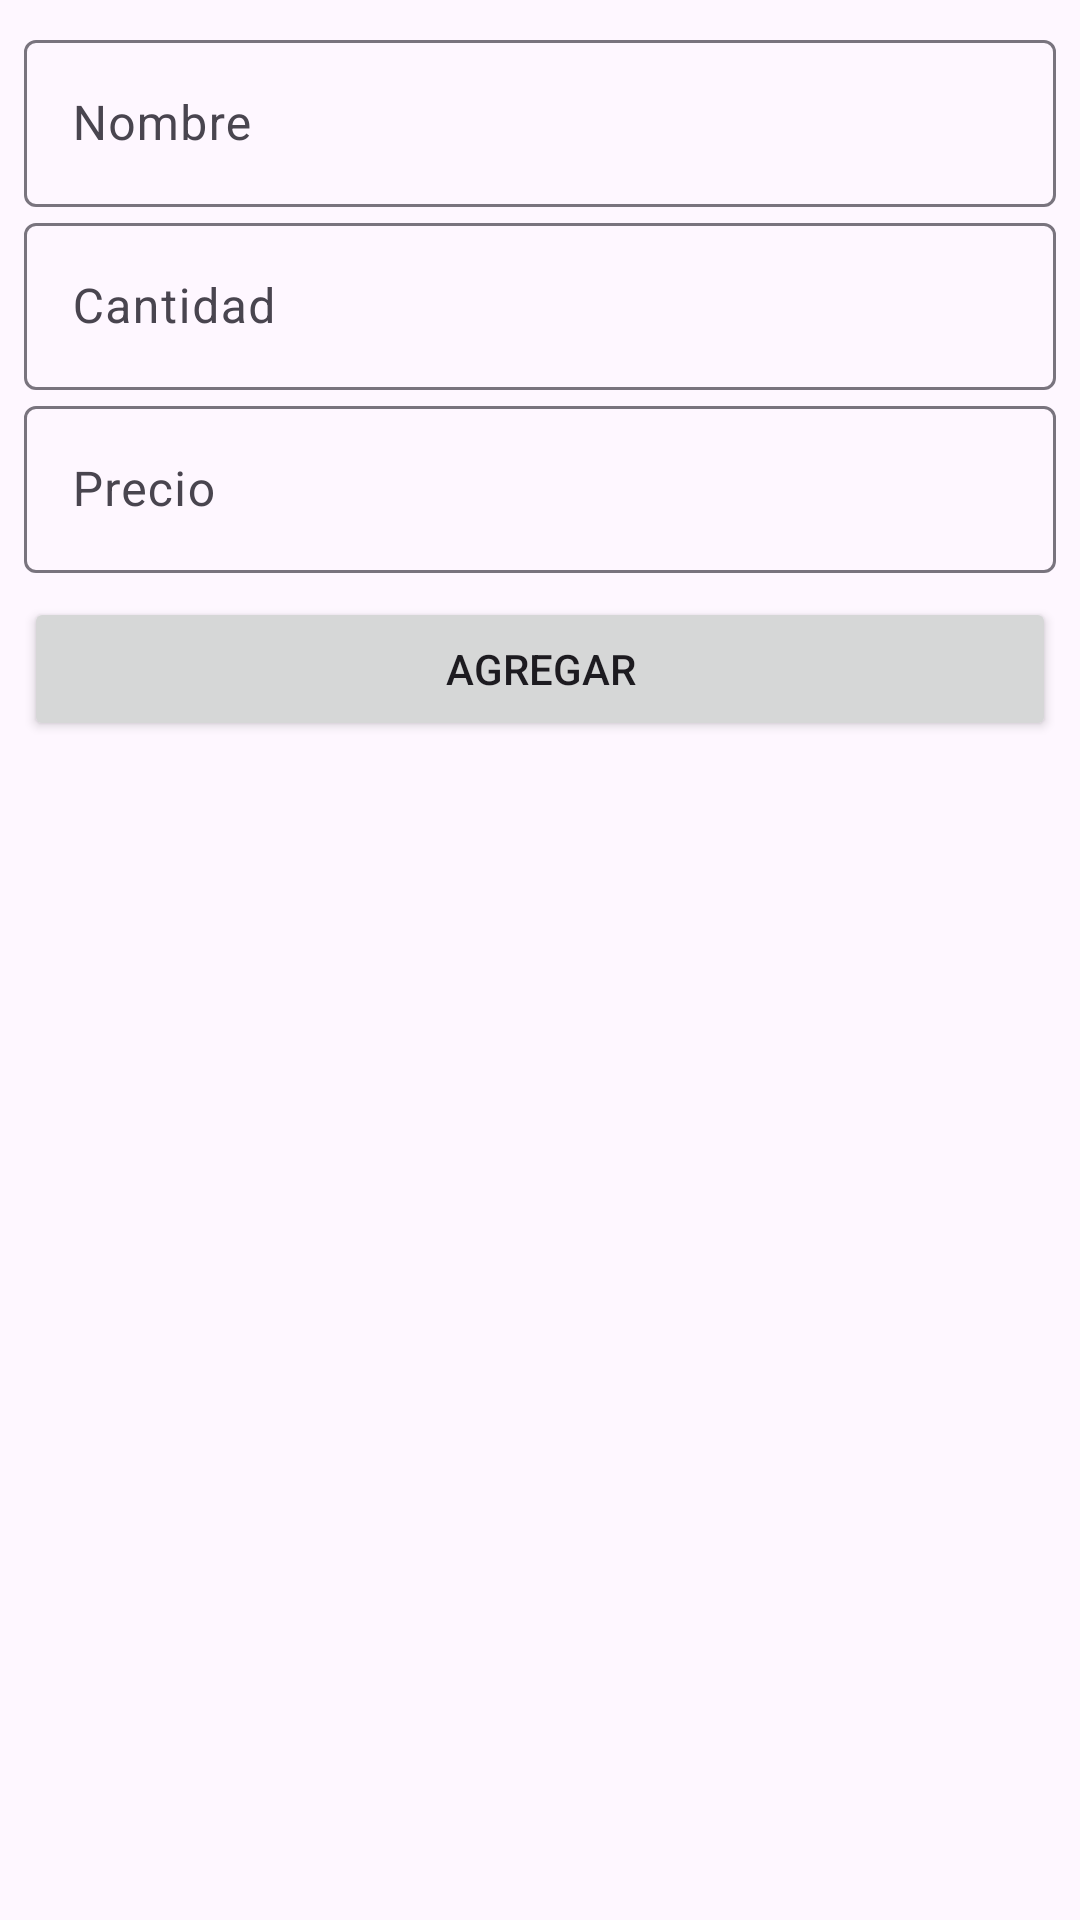

Reconstruct the res/layout file that produces this screen, plus the resources it refers to.
<!-- AndroidManifest.xml: application theme Theme.TodoRoom -->
<!-- res/layout/fragment_add_item.xml -->
<?xml version="1.0" encoding="utf-8"?>
<androidx.constraintlayout.widget.ConstraintLayout xmlns:android="http://schemas.android.com/apk/res/android"
    xmlns:app="http://schemas.android.com/apk/res-auto"
    xmlns:tools="http://schemas.android.com/tools"
    android:id="@+id/frameLayout"
    android:layout_width="match_parent"
    android:layout_height="match_parent"
    tools:context=".presentation.AddItemFragment" >

    <com.google.android.material.textfield.TextInputLayout
        android:id="@+id/til_name"
        android:layout_width="0dp"
        android:layout_height="wrap_content"
        android:layout_marginStart="8dp"
        android:layout_marginTop="8dp"
        android:layout_marginEnd="8dp"
        app:layout_constraintEnd_toEndOf="parent"
        app:layout_constraintStart_toStartOf="parent"
        app:layout_constraintTop_toTopOf="parent">

        <com.google.android.material.textfield.TextInputEditText
            android:id="@+id/tie_name"
            android:layout_width="match_parent"
            android:layout_height="wrap_content"
            android:hint="Nombre" />
    </com.google.android.material.textfield.TextInputLayout>

    <com.google.android.material.textfield.TextInputLayout
        android:id="@+id/til_quantity"
        android:layout_width="0dp"
        android:layout_height="wrap_content"
        app:layout_constraintEnd_toEndOf="@+id/til_name"
        app:layout_constraintStart_toStartOf="@+id/til_name"
        app:layout_constraintTop_toBottomOf="@+id/til_name">

        <com.google.android.material.textfield.TextInputEditText
            android:id="@+id/tie_quantity"
            android:layout_width="match_parent"
            android:layout_height="wrap_content"
            android:hint="Cantidad"
            android:inputType="number" />
    </com.google.android.material.textfield.TextInputLayout>

    <com.google.android.material.textfield.TextInputLayout
        android:id="@+id/til_price"
        android:layout_width="0dp"
        android:layout_height="wrap_content"
        app:layout_constraintEnd_toEndOf="@+id/til_quantity"
        app:layout_constraintStart_toStartOf="@+id/til_quantity"
        app:layout_constraintTop_toBottomOf="@+id/til_quantity">

        <com.google.android.material.textfield.TextInputEditText
            android:id="@+id/tie_price"
            android:layout_width="match_parent"
            android:layout_height="wrap_content"
            android:hint="Precio" />
    </com.google.android.material.textfield.TextInputLayout>

    <Button
        android:id="@+id/btn_add_item"
        android:layout_width="0dp"
        android:layout_height="wrap_content"
        android:layout_marginTop="8dp"
        android:text="Agregar"
        app:layout_constraintEnd_toEndOf="@+id/til_price"
        app:layout_constraintStart_toStartOf="@+id/til_price"
        app:layout_constraintTop_toBottomOf="@+id/til_price" />


</androidx.constraintlayout.widget.ConstraintLayout>
<!-- resources referenced by this layout -->
<resources>
  <style name="Theme.TodoRoom" parent="Base.Theme.TodoRoom" />
  <style name="Base.Theme.TodoRoom" parent="Theme.Material3.DayNight.NoActionBar">
          
          
      </style>
</resources>
